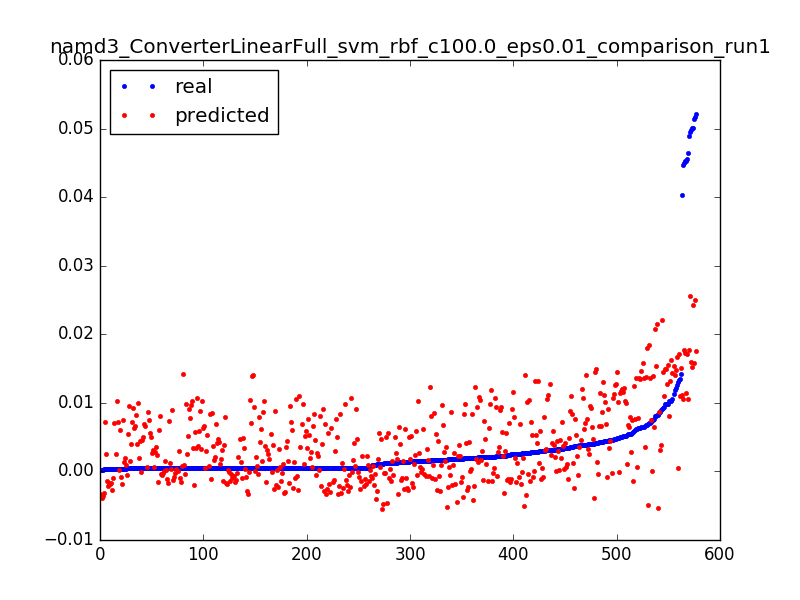

Source data for this figure (header and first rows):
0.0521852474115549, 0.0174987316808, 0.0031847133757961785
0.0004626, 0.01398, 0.006369
0.0004618, 0.01047, 0.009554
0.0004743, 0.00697, 0.01274
0.0004565, 0.003471, 0.01592
0.0004816, -2.22004178222e-05, 0.01911
0.0002702, -0.00351, 0.02229
0.0452, 0.01728, 0.003185
0.006744, 0.01374, 0.006369
0.00517, 0.0102, 0.009554
0.0004315, 0.006675, 0.01274
0.0004398, 0.003151, 0.01592
0.0004336, -0.0003691, 0.01911
0.0002651, -0.003884, 0.02229
0.04029, 0.01108, 0.003185
0.00457, 0.01067, 0.006369
0.0004091, 0.01026, 0.009554
0.0004712, 0.009861, 0.01274
0.0004638, 0.009465, 0.01592
0.0004738, 0.009076, 0.01911
0.0004656, 0.008693, 0.02229
0.0004729, 0.008316, 0.02548
0.0004653, 0.007945, 0.02866
0.0004725, 0.007581, 0.03185
0.0004682, 0.007222, 0.03503
0.0004712, 0.006869, 0.03822
0.00762, 0.006522, 0.0414
0.0004655, 0.006182, 0.04459
0.0004721, 0.005847, 0.04777
0.0004665, 0.005518, 0.05096
0.0004715, 0.005196, 0.05414
0.0004468, 0.004879, 0.05732
0.0004729, 0.004568, 0.06051
0.0004653, 0.004264, 0.06369
0.0004737, 0.003965, 0.06688
0.0004657, 0.003672, 0.07006
0.0004724, 0.003385, 0.07325
0.000466, 0.003105, 0.07643
0.0004725, 0.00283, 0.07962
0.0004663, 0.002561, 0.0828
0.0004731, 0.002297, 0.08599
0.0004651, 0.00204, 0.08917
0.0004664, 0.001789, 0.09236
0.0004656, 0.001543, 0.09554
0.0004684, 0.001304, 0.09873
0.0004712, 0.00107, 0.1019
0.0004652, 0.0008421, 0.1051
0.0004727, 0.00062, 0.1083
0.0004597, 0.0004037, 0.1115
0.0004731, 0.0001932, 0.1146
0.0004666, -1.14386566263e-05, 0.1178
0.0004434, -0.0002103, 0.121
0.0004653, -0.0004035, 0.1242
0.000473, -0.0005908, 0.1274
0.0004602, -0.0007725, 0.1306
0.000378, -0.0009483, 0.1338
0.0005499, -0.001119, 0.1369
0.0004747, -0.001283, 0.1401
0.000467, -0.001442, 0.1433
0.0004747, -0.001595, 0.1465
0.000468, -0.001742, 0.1497
... 517 more rows
